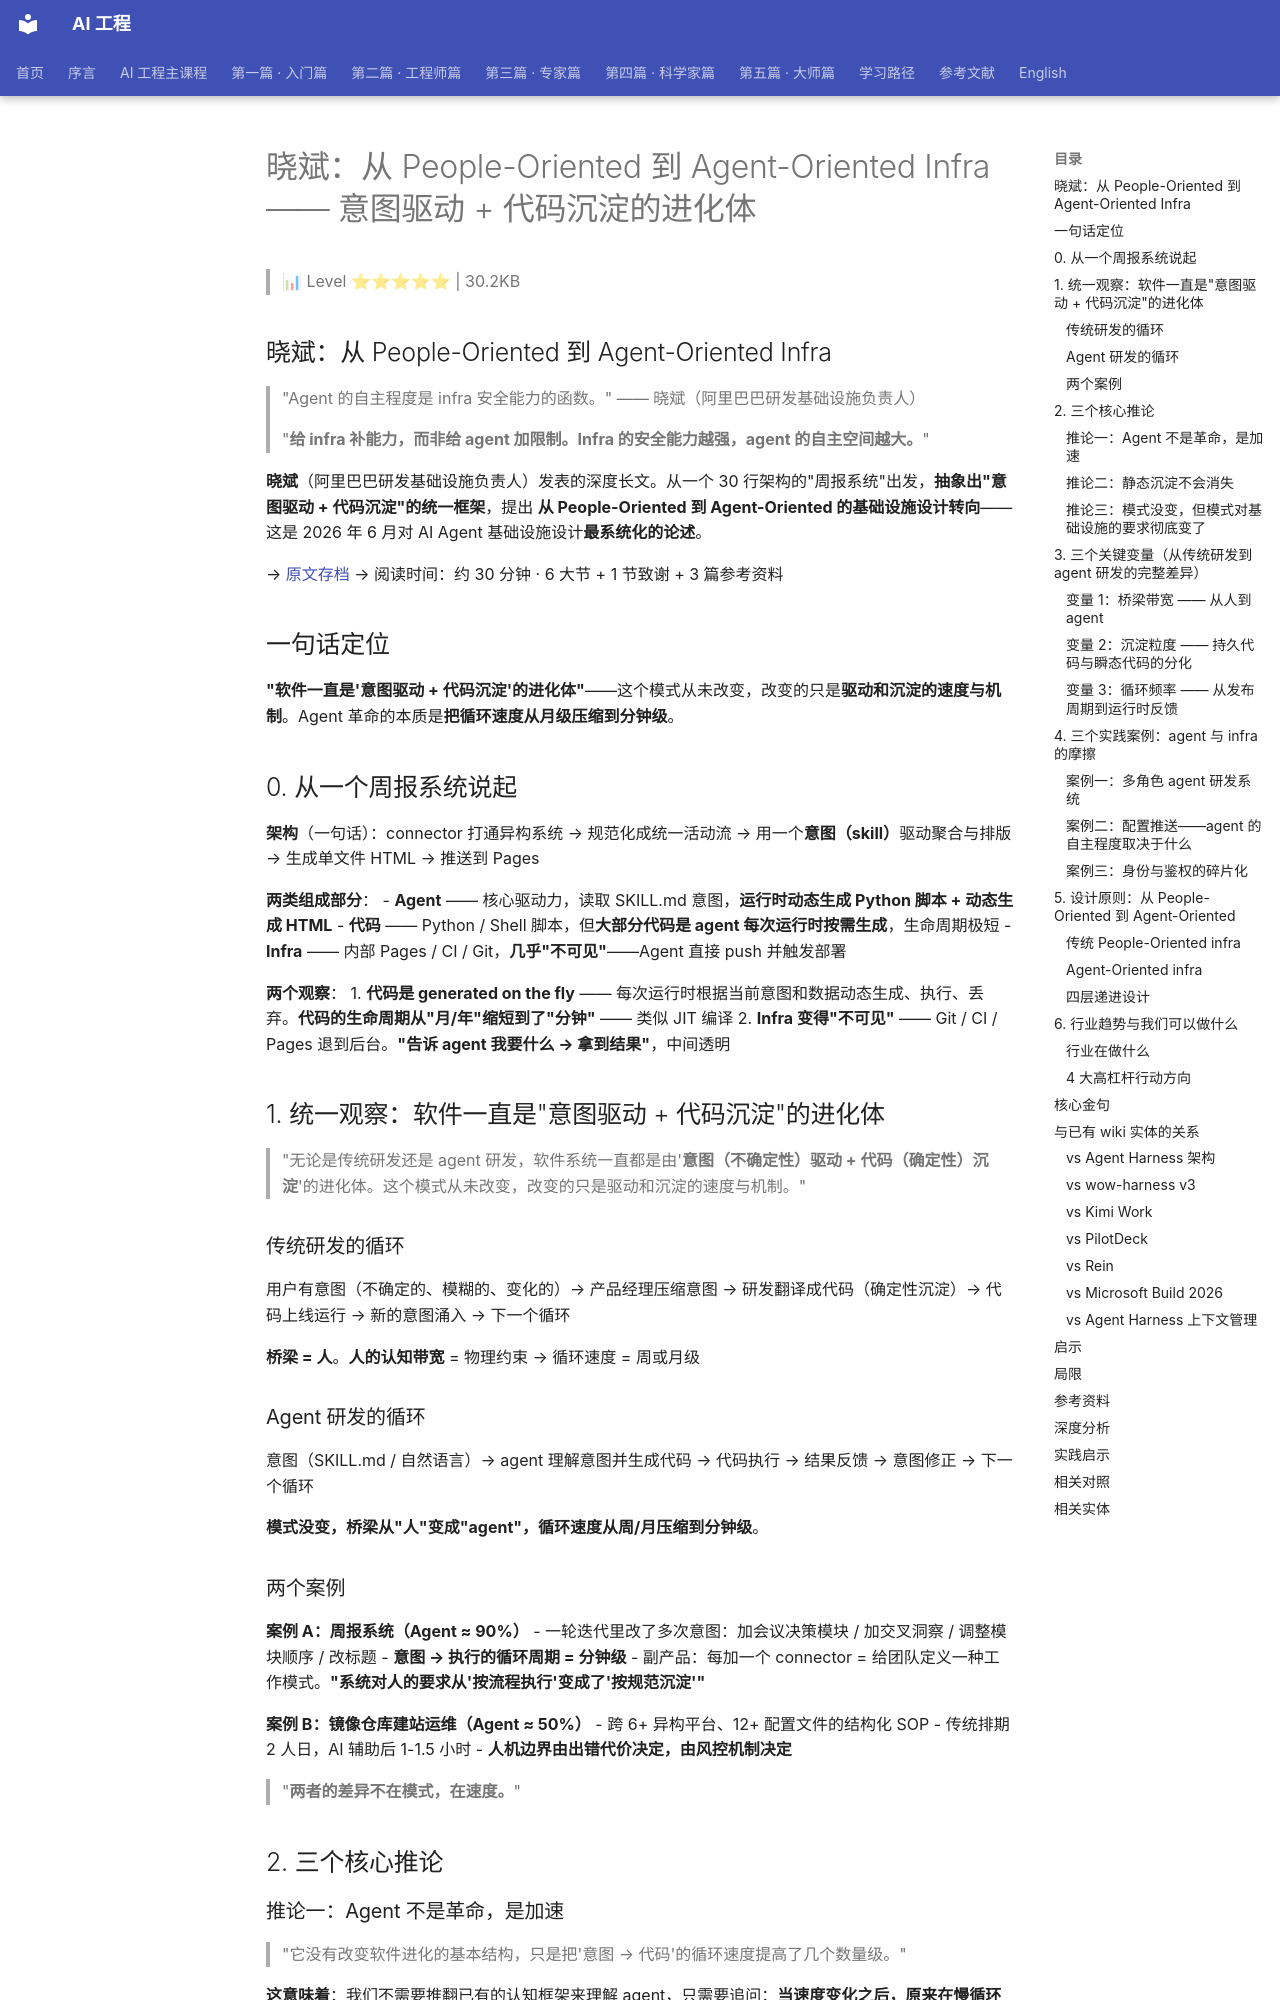

repository: QianJinGuo/wiki-book · page: ch04/348-people-oriented-agent-oriented-infra.html · generator: mkdocs

# 晓斌：从 People-Oriented 到 Agent-Oriented Infra —— 意图驱动 + 代码沉淀的进化体

> 📊 Level ⭐⭐⭐⭐⭐ | 30.2KB

## 晓斌：从 People-Oriented 到 Agent-Oriented Infra
> "Agent 的自主程度是 infra 安全能力的函数。" —— 晓斌（阿里巴巴研发基础设施负责人）
>
> "**给 infra 补能力，而非给 agent 加限制。Infra 的安全能力越强，agent 的自主空间越大。**"

**晓斌**（阿里巴巴研发基础设施负责人）发表的深度长文。从一个 30 行架构的"周报系统"出发，**抽象出"意图驱动 + 代码沉淀"的统一框架**，提出 **从 People-Oriented 到 Agent-Oriented 的基础设施设计转向**——这是 2026 年 6 月对 AI Agent 基础设施设计**最系统化的论述**。

→ [原文存档](https://mp.weixin.qq.com/s/fOONHtYDAJ39BojQxJ2-qg)
→ 阅读时间：约 30 分钟 · 6 大节 + 1 节致谢 + 3 篇参考资料

## 一句话定位

**"软件一直是'意图驱动 + 代码沉淀'的进化体"**——这个模式从未改变，改变的只是**驱动和沉淀的速度与机制**。Agent 革命的本质是**把循环速度从月级压缩到分钟级**。

## 0. 从一个周报系统说起

**架构**（一句话）：connector 打通异构系统 → 规范化成统一活动流 → 用一个**意图（skill）**驱动聚合与排版 → 生成单文件 HTML → 推送到 Pages

**两类组成部分**：
- **Agent** —— 核心驱动力，读取 SKILL.md 意图，**运行时动态生成 Python 脚本 + 动态生成 HTML**
- **代码** —— Python / Shell 脚本，但**大部分代码是 agent 每次运行时按需生成**，生命周期极短
- **Infra** —— 内部 Pages / CI / Git，**几乎"不可见"**——Agent 直接 push 并触发部署

**两个观察**：
1. **代码是 generated on the fly** —— 每次运行时根据当前意图和数据动态生成、执行、丢弃。**代码的生命周期从"月/年"缩短到了"分钟"** —— 类似 JIT 编译
2. **Infra 变得"不可见"** —— Git / CI / Pages 退到后台。**"告诉 agent 我要什么 → 拿到结果"**，中间透明

## 1. 统一观察：软件一直是"意图驱动 + 代码沉淀"的进化体

> "无论是传统研发还是 agent 研发，软件系统一直都是由'**意图（不确定性）驱动 + 代码（确定性）沉淀**'的进化体。这个模式从未改变，改变的只是驱动和沉淀的速度与机制。"

### 传统研发的循环
用户有意图（不确定的、模糊的、变化的）→ 产品经理压缩意图 → 研发翻译成代码（确定性沉淀）→ 代码上线运行 → 新的意图涌入 → 下一个循环

**桥梁 = 人**。**人的认知带宽** = 物理约束 → 循环速度 = 周或月级

### Agent 研发的循环
意图（SKILL.md / 自然语言）→ agent 理解意图并生成代码 → 代码执行 → 结果反馈 → 意图修正 → 下一个循环

**模式没变，桥梁从"人"变成"agent"，循环速度从周/月压缩到分钟级**。

### 两个案例

**案例 A：周报系统（Agent ≈ 90%）**
- 一轮迭代里改了多次意图：加会议决策模块 / 加交叉洞察 / 调整模块顺序 / 改标题
- **意图 → 执行的循环周期 = 分钟级**
- 副产品：每加一个 connector = 给团队定义一种工作模式。**"系统对人的要求从'按流程执行'变成了'按规范沉淀'"**

**案例 B：镜像仓库建站运维（Agent ≈ 50%）**
- 跨 6+ 异构平台、12+ 配置文件的结构化 SOP
- 传统排期 2 人日，AI 辅助后 1-1.5 小时
- **人机边界由出错代价决定，由风控机制决定**

> "**两者的差异不在模式，在速度。**"

## 2. 三个核心推论

### 推论一：Agent 不是革命，是加速
> "它没有改变软件进化的基本结构，只是把'意图 → 代码'的循环速度提高了几个数量级。"

**这意味着**：我们不需要推翻已有的认知框架来理解 agent，只需要追问：**当速度变化之后，原来在慢循环下成立的假设是否还成立？**

### 推论二：静态沉淀不会消失
> "不确定性被消除后，确定性的东西就应该用确定性的方式表达——**这就是代码存在的理由**。"

**Agent 占比应该呈锯齿形**：
- 意图涌入时陡升（不确定性高，agent 探索）
- 逻辑固化时缓降（不确定性消除，代码沉淀）
- **锯齿形本身就是一个系统健康度的诊断工具**（如果某条线是平线 = 要么需求真在持续变化（健康），要么该做的代码固化没做（不健康））
